5-way image classification set "data" from GitHub (zbeedatm/ai_property_triage); label vocabulary: bathroom, bedroom, exterior, kitchen, living room.

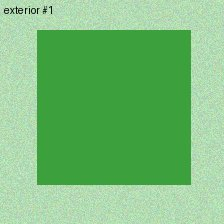
Label: exterior

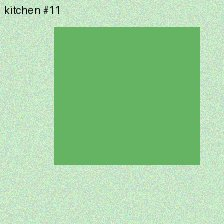
Label: kitchen

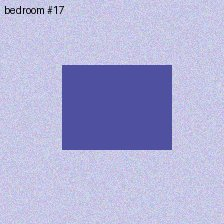
Label: bedroom

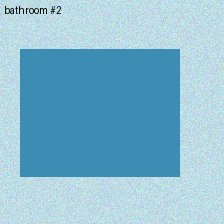
Label: bathroom

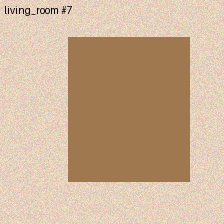
Label: living room

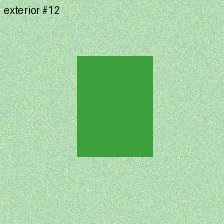
Label: exterior
